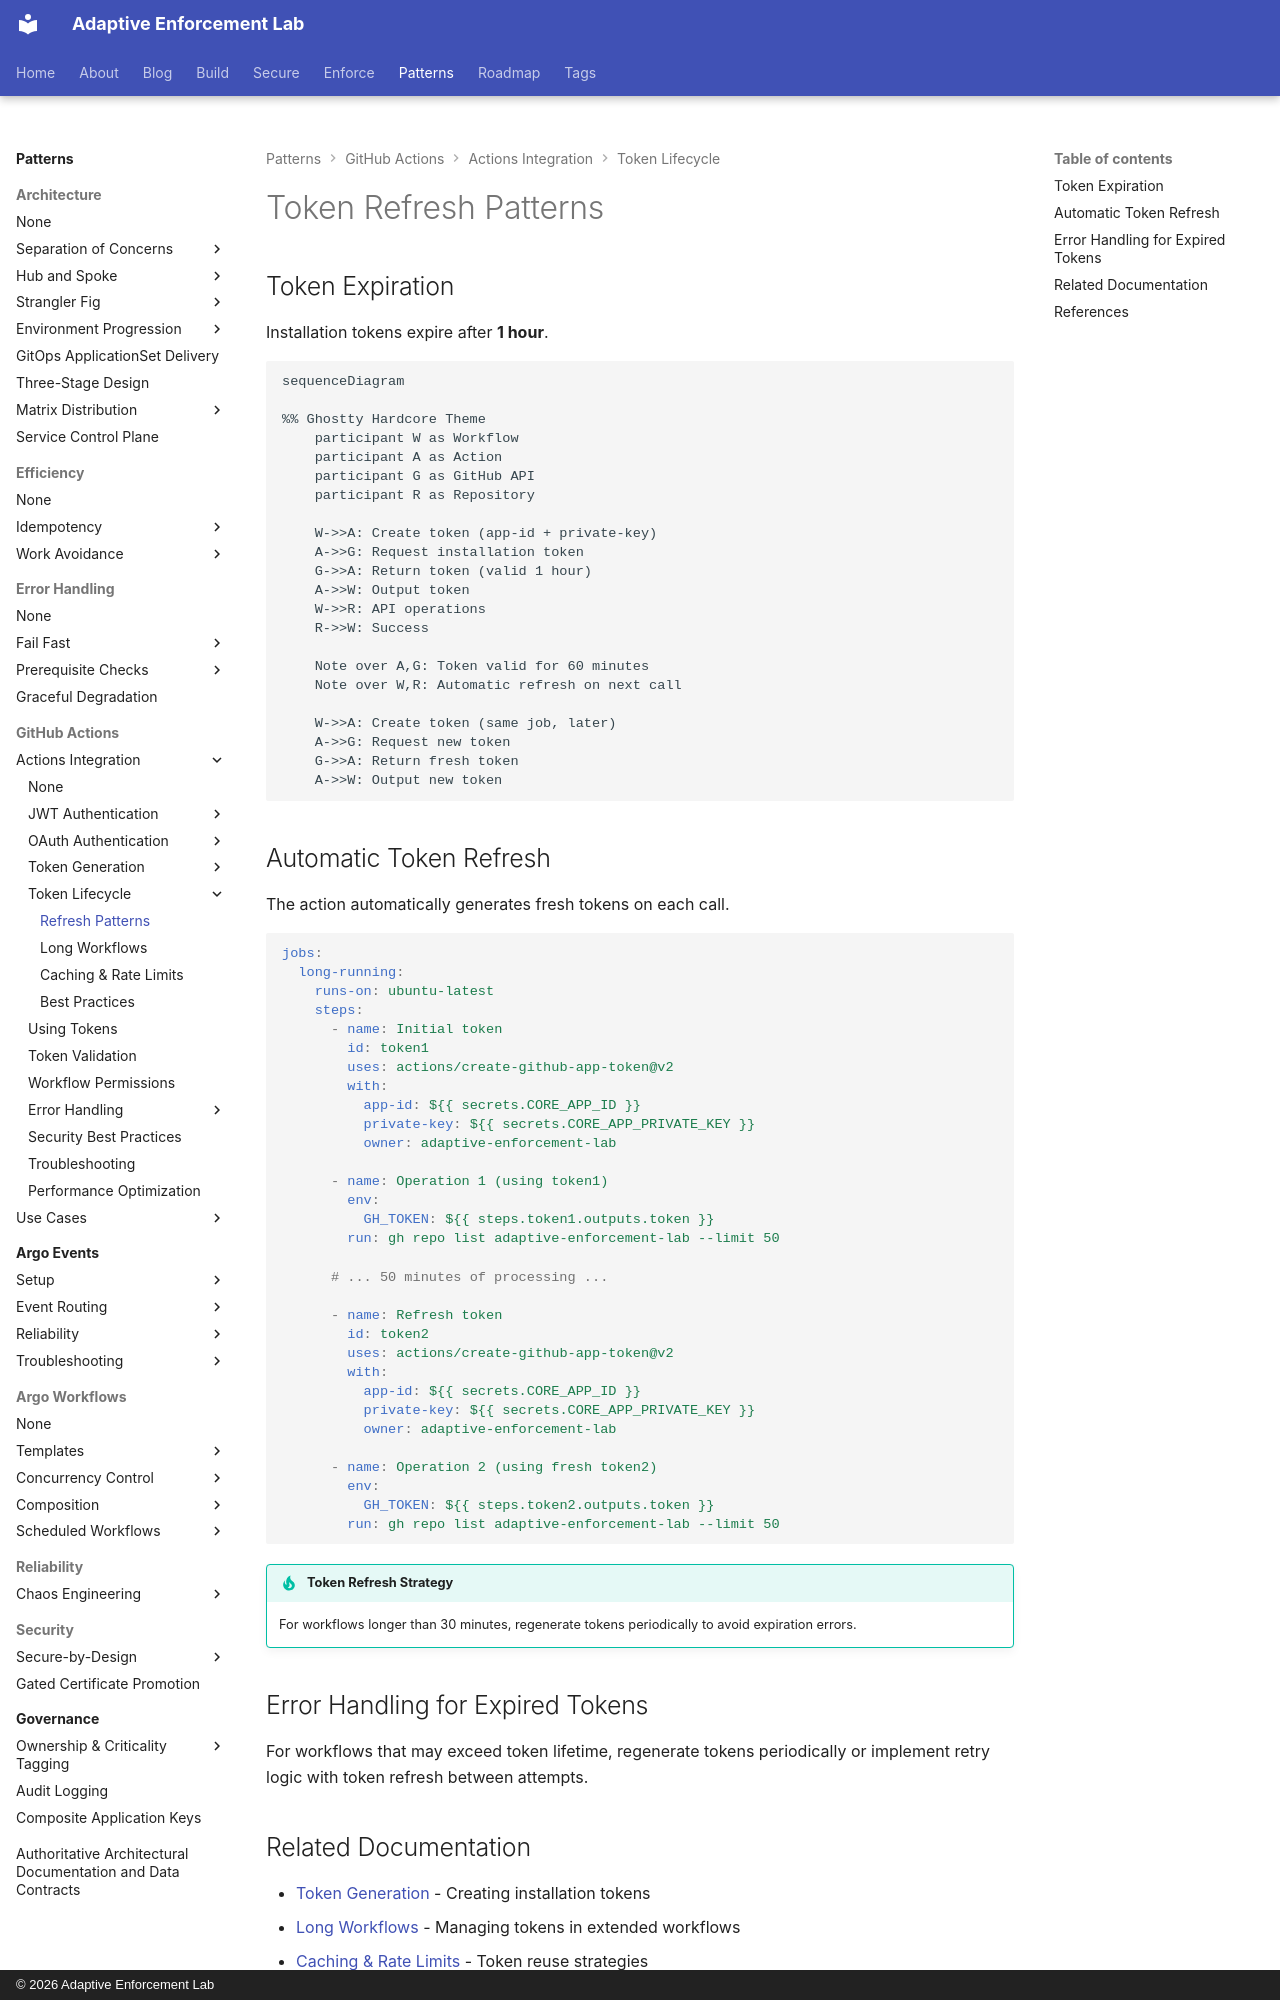

repository: adaptive-enforcement-lab/adaptive-enforcement-lab-com · page: patterns/github-actions/actions-integration/token-lifecycle/refresh-patterns/index.html · generator: mkdocs · copyright: © 2026 Adaptive Enforcement Lab

---
title: Token Refresh Patterns
description: >-
  Token expiration handling, automatic refresh strategies, and lifecycle management patterns for GitHub App installation tokens.
provenance: human
---

# Token Refresh Patterns

## Token Expiration

Installation tokens expire after **1 hour**.

```mermaid
sequenceDiagram

%% Ghostty Hardcore Theme
    participant W as Workflow
    participant A as Action
    participant G as GitHub API
    participant R as Repository

    W->>A: Create token (app-id + private-key)
    A->>G: Request installation token
    G->>A: Return token (valid 1 hour)
    A->>W: Output token
    W->>R: API operations
    R->>W: Success

    Note over A,G: Token valid for 60 minutes
    Note over W,R: Automatic refresh on next call

    W->>A: Create token (same job, later)
    A->>G: Request new token
    G->>A: Return fresh token
    A->>W: Output new token

```

## Automatic Token Refresh

The action automatically generates fresh tokens on each call.

```yaml
jobs:
  long-running:
    runs-on: ubuntu-latest
    steps:
      - name: Initial token
        id: token1
        uses: actions/create-github-app-token@v2
        with:
          app-id: ${{ secrets.CORE_APP_ID }}
          private-key: ${{ secrets.CORE_APP_PRIVATE_KEY }}
          owner: adaptive-enforcement-lab

      - name: Operation 1 (using token1)
        env:
          GH_TOKEN: ${{ steps.token1.outputs.token }}
        run: gh repo list adaptive-enforcement-lab --limit 50

      # ... 50 minutes of processing ...

      - name: Refresh token
        id: token2
        uses: actions/create-github-app-token@v2
        with:
          app-id: ${{ secrets.CORE_APP_ID }}
          private-key: ${{ secrets.CORE_APP_PRIVATE_KEY }}
          owner: adaptive-enforcement-lab

      - name: Operation 2 (using fresh token2)
        env:
          GH_TOKEN: ${{ steps.token2.outputs.token }}
        run: gh repo list adaptive-enforcement-lab --limit 50
```

!!! tip "Token Refresh Strategy"

    For workflows longer than 30 minutes, regenerate tokens periodically to avoid expiration errors.

## Error Handling for Expired Tokens

For workflows that may exceed token lifetime, regenerate tokens periodically or implement retry logic with token refresh between attempts.
